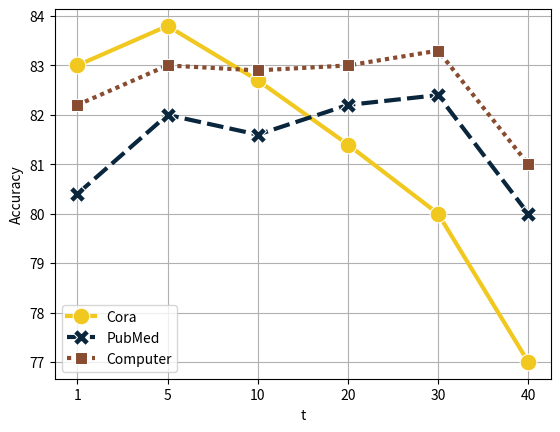

Write the Python code that produced this figure.
import numpy as np
import matplotlib.pyplot as plt
import seaborn as sns
import pandas as pd

categories = ['1', '5', '10', '20', '30', '40']
values = [
    [83, 83.8, 82.7, 81.4, 80, 77],  # 数据集1
    [80.4, 82, 81.6, 82.2, 82.4, 80],  # 数据集2
    [82.2, 83, 82.9, 83, 83.3, 81],  # 数据集3
    # [79.5, 79.9, 80.0, 79, 90]  # 数据集4
]
dataset = ['Cora', 'PubMed', 'Computer']
Cora = np.array([[83, 83.8, 82.7, 81.4, 80, 77]])
Wiki = np.array([[80.4, 82, 81.6, 82.2, 82.4, 80]])
PubMed = np.array([[82.2, 83, 82.9, 83, 83.3, 81]])
z = pd.DataFrame(np.concatenate([Cora, Wiki, PubMed], axis=0),
                 columns=['1', '5', '10', '20', '30', '40'],
                 index=["Cora", "PubMed", "Computer"])
sns.set_palette("pastel")
# sns.set(style='darkgrid')
sns.lineplot(data=z.transpose(), markers=True, linewidth=3,
             markersize=12, palette=['#f1c81f', '#0a263d', '#884c30'])
plt.xlabel("t")
plt.ylabel("Accuracy")
plt.grid()
# sns.despine()
# plt.title("Graph Classification")
# plt.grid()
plt.savefig("./t1.svg", dpi=800)
plt.show()
